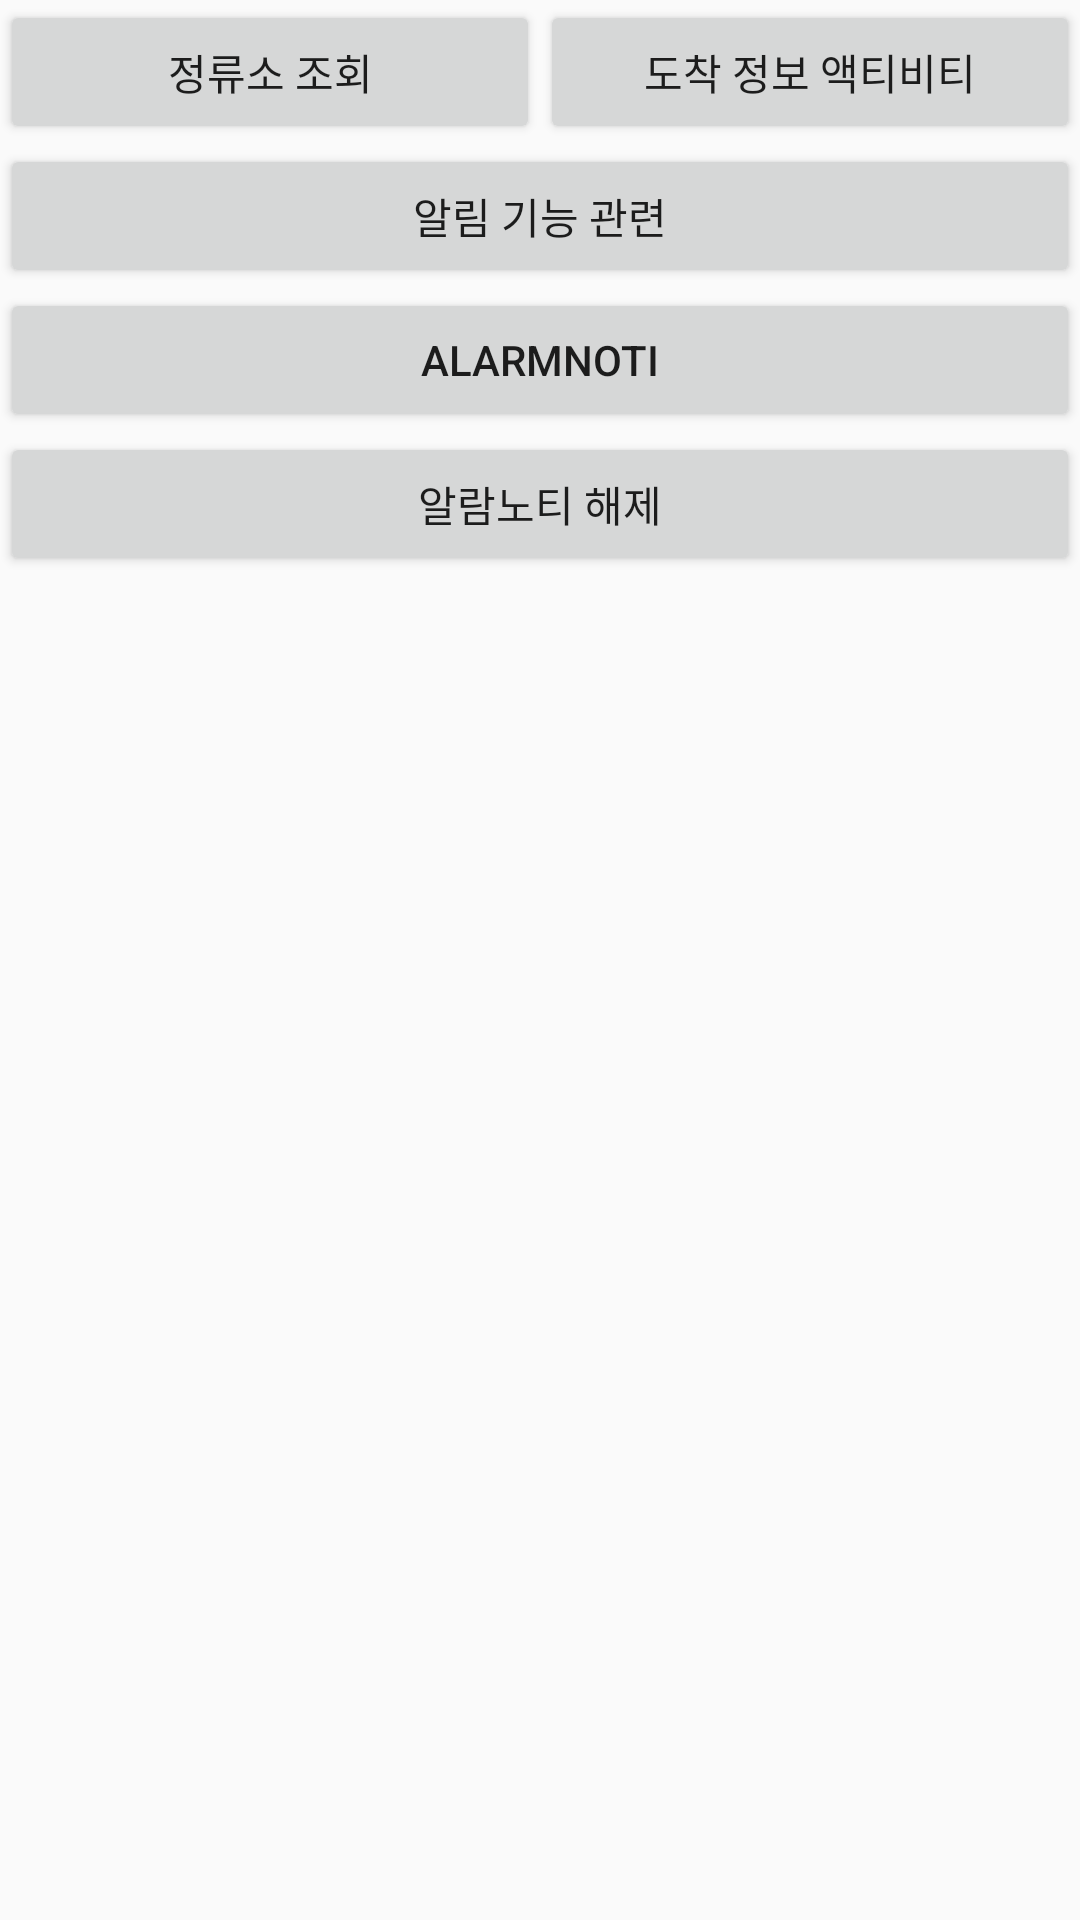

Reconstruct the res/layout file that produces this screen, plus the resources it refers to.
<!-- AndroidManifest.xml: application theme AppTheme -->
<!-- res/layout/activity_main.xml -->
<?xml version="1.0" encoding="utf-8"?>
<LinearLayout xmlns:android="http://schemas.android.com/apk/res/android"
    xmlns:app="http://schemas.android.com/apk/res-auto"
    xmlns:tools="http://schemas.android.com/tools"
    android:layout_width="match_parent"
    android:layout_height="match_parent"
    android:orientation="vertical"
    tools:context=".MainActivity">

    <LinearLayout
        android:layout_width="match_parent"
        android:layout_height="wrap_content"
        android:orientation="horizontal">

        <Button
            android:id="@+id/btn_stationList"
            android:layout_width="0dp"
            android:layout_height="wrap_content"
            android:layout_weight="1"
            android:onClick="btnMethod"
            android:text="정류소 조회" />

        <Button
            android:id="@+id/goToStationArrival"
            android:layout_width="0dp"
            android:layout_height="wrap_content"
            android:layout_weight="1"
            android:text="도착 정보 액티비티" />

    </LinearLayout>


    <Button
        android:id="@+id/btnGotoAlarm"
        android:layout_width="match_parent"
        android:layout_height="wrap_content"
        android:onClick="btnMethod"
        android:text="알림 기능 관련" />

    <Button
        android:id="@+id/alarmnoti"
        android:layout_width="match_parent"
        android:layout_height="wrap_content"
        android:text="alarmnoti" />

    <Button
        android:id="@+id/notiCancel"
        android:layout_width="match_parent"
        android:layout_height="wrap_content"
        android:text="알람노티 해제" />

    <ScrollView
        android:layout_width="match_parent"
        android:layout_height="match_parent">

        <LinearLayout
            android:layout_width="match_parent"
            android:layout_height="wrap_content"
            android:orientation="vertical" >

            <TextView
                android:id="@+id/textView"
                android:layout_width="match_parent"
                android:layout_height="wrap_content"
                android:text=""
                android:textAppearance="@style/TextAppearance.AppCompat.Large" />

        </LinearLayout>
    </ScrollView>

</LinearLayout>
<!-- resources referenced by this layout -->
<resources>
  <style name="AppTheme" parent="Theme.AppCompat.Light.DarkActionBar">
          
          <item name="colorPrimary">#A40F16</item>
          <item name="colorPrimaryDark">#B31D19</item>
          <item name="colorAccent">#0D326F</item>
      </style>
</resources>
